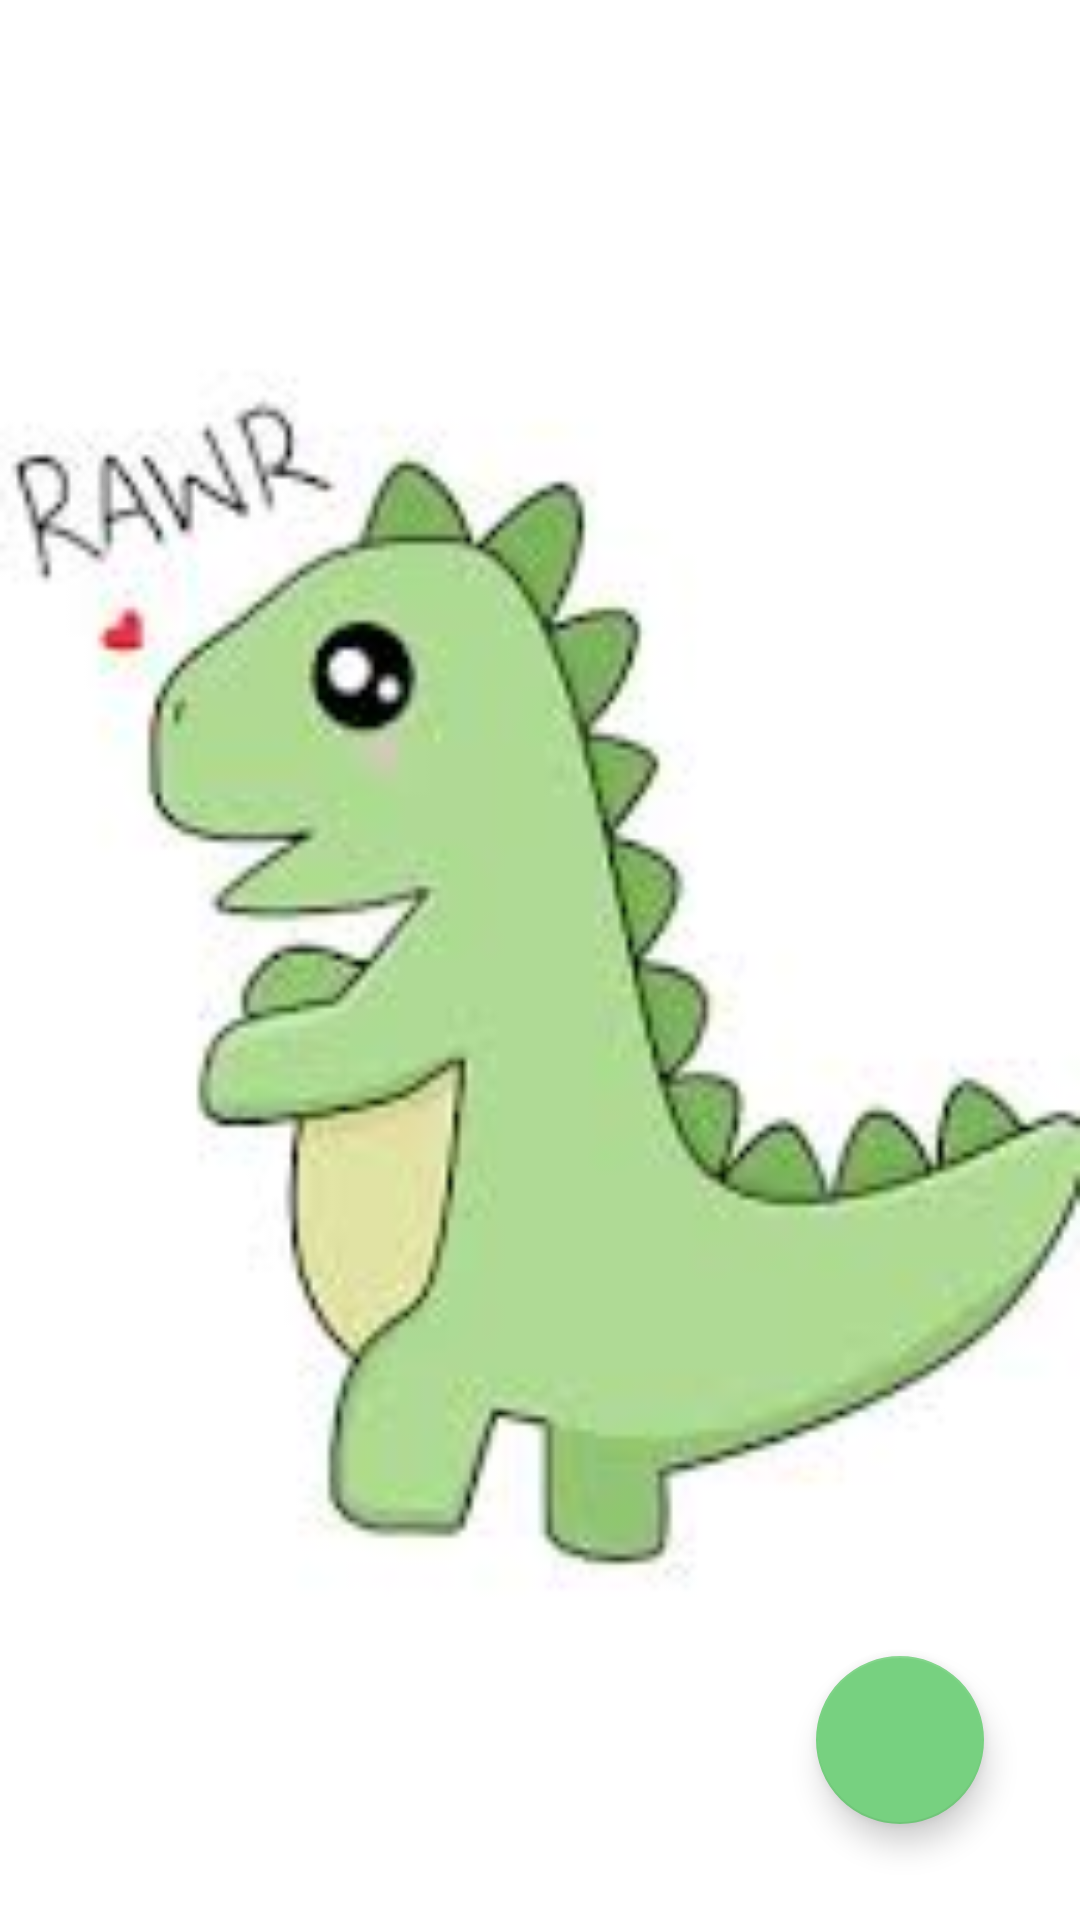

Write the Android layout XML for this screen, with the resource values it uses.
<!-- AndroidManifest.xml: application theme Theme.TO_DO -->
<!-- res/layout/activity_main.xml -->
<?xml version="1.0" encoding="utf-8"?>
<RelativeLayout xmlns:android="http://schemas.android.com/apk/res/android"
    xmlns:app="http://schemas.android.com/apk/res-auto"
    xmlns:tools="http://schemas.android.com/tools"
    android:layout_width="match_parent"
    android:layout_height="match_parent"
    tools:context=".Activity.MainActivity "
    android:background="@drawable/img_1"
    android:alpha="1"
    >

    <androidx.recyclerview.widget.RecyclerView
        android:id="@+id/rv_to_do"
        android:layout_width="match_parent"
        android:layout_height="match_parent"
        tools:listitem="@layout/item_list"
        android:alpha="1"
        />

    <com.google.android.material.floatingactionbutton.FloatingActionButton
        android:id="@+id/fab_tambah"
        android:layout_width="wrap_content"
        android:layout_height="wrap_content"
        android:layout_alignParentBottom="true"
        android:layout_alignParentRight="true"
        android:layout_margin="32dp"
        android:src="@drawable/a"
        app:tint="@null"/>


    <ProgressBar
        android:layout_width="wrap_content"
        android:layout_height="wrap_content"
        android:id="@+id/pb"
        android:visibility="gone"
        android:layout_centerInParent="true"/>

</RelativeLayout>
<!-- res/layout/item_list.xml (included above) -->
<?xml version="1.0" encoding="utf-8"?>
<androidx.cardview.widget.CardView xmlns:android="http://schemas.android.com/apk/res/android"
    android:layout_width="match_parent"
    android:layout_height="wrap_content">
    <LinearLayout
        android:layout_width="match_parent"
        android:layout_height="wrap_content"
        android:padding="6dp"
        android:orientation="vertical">

        <TextView
            android:id="@+id/tv_id"
            android:layout_width="wrap_content"
            android:layout_height="wrap_content"
            android:text="ID"
            android:visibility="gone"
            android:textSize="21sp" />

        <TextView
            android:id="@+id/tv_prioritas"
            android:layout_width="wrap_content"
            android:layout_height="wrap_content"
            android:text="prioritas"
            android:textSize="21sp"
            android:textStyle="bold"/>

        <TextView
            android:id="@+id/tv_judul"
            android:layout_width="wrap_content"
            android:layout_height="wrap_content"
            android:text="judul"
            android:textSize="21sp" />

        <TextView
            android:id="@+id/tv_isi"
            android:layout_width="wrap_content"
            android:layout_height="wrap_content"
            android:text="isi"
            android:textSize="21sp"
            android:maxLines="1"
            />

    </LinearLayout>
</androidx.cardview.widget.CardView>
<!-- resources referenced by this layout -->
<resources>
  <!-- drawable img_1: png bitmap (drawable, 34243 bytes) -->
  <style name="Theme.TO_DO" parent="Theme.MaterialComponents.DayNight.DarkActionBar">
          
  
         <item name="colorPrimary">@color/teal_200</item>
  
          <item name="colorPrimaryVariant">#8AF7FF00</item>
          <item name="colorOnPrimary">#FBFBFB</item>
          
          <item name="colorSecondary">#77D180</item>
          <item name="colorSecondaryVariant">@color/teal_700</item>
          <item name="colorOnSecondary">#FF0000</item>
          
          <item name="android:statusBarColor">#4570FF</item>
          
      </style>
  <color name="teal_200">#FF03DAC5</color>
  <color name="teal_700">#FF018786</color>
</resources>
